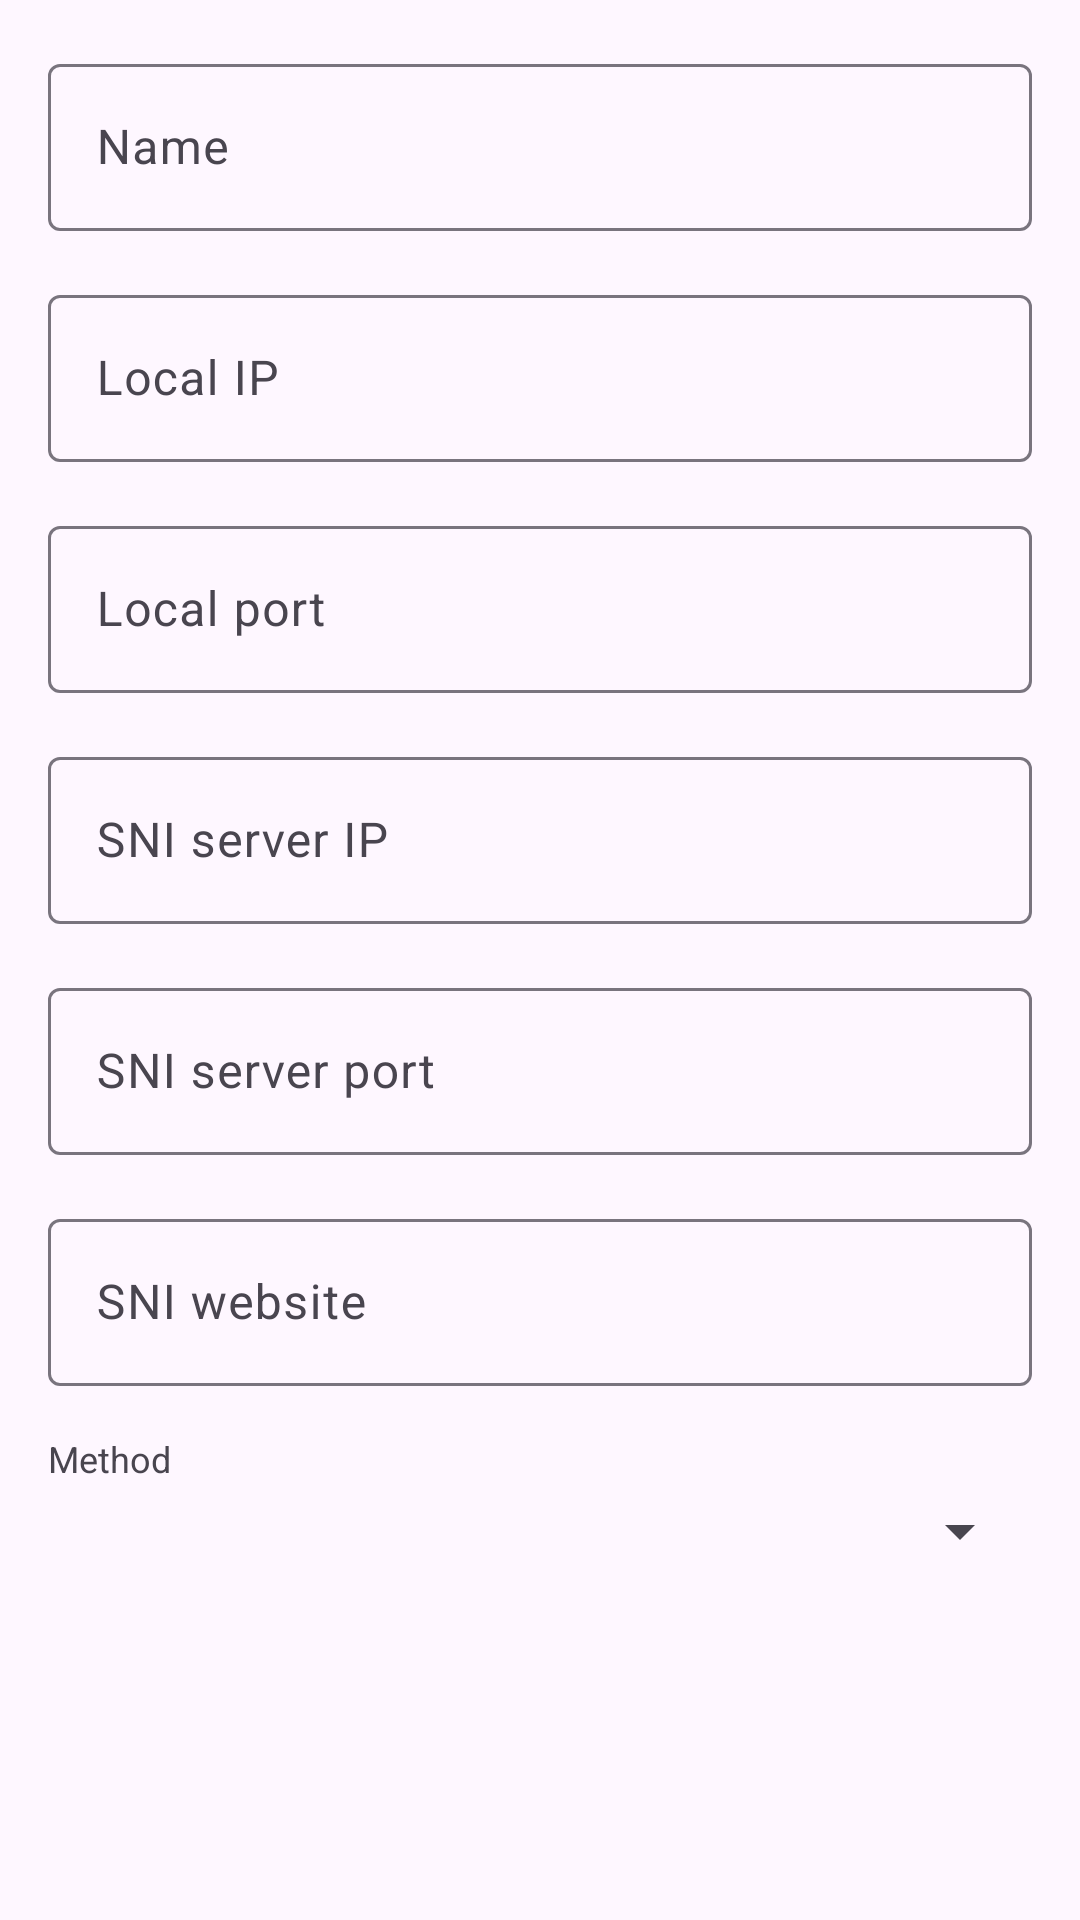

This screen was rendered from an Android layout file. Write that file and the resources it references.
<!-- AndroidManifest.xml: application theme Theme.SniRay -->
<!-- res/layout/activity_rsta_bypass_edit.xml -->
<?xml version="1.0" encoding="utf-8"?>
<ScrollView xmlns:android="http://schemas.android.com/apk/res/android"
    xmlns:tools="http://schemas.android.com/tools"
    android:layout_width="match_parent"
    android:layout_height="match_parent"
    android:fitsSystemWindows="true"
    tools:context=".v2ray.ui.RstaBypassEditActivity">

    <LinearLayout
        android:layout_width="match_parent"
        android:layout_height="wrap_content"
        android:orientation="vertical"
        android:padding="@dimen/padding_spacing_dp16">

        <com.google.android.material.textfield.TextInputLayout
            android:layout_width="match_parent"
            android:layout_height="wrap_content"
            android:hint="@string/rsta_bypass_field_name">

            <com.google.android.material.textfield.TextInputEditText
                android:id="@+id/et_name"
                android:layout_width="match_parent"
                android:layout_height="wrap_content"
                android:inputType="text" />

        </com.google.android.material.textfield.TextInputLayout>

        <com.google.android.material.textfield.TextInputLayout
            android:layout_width="match_parent"
            android:layout_height="wrap_content"
            android:layout_marginTop="@dimen/padding_spacing_dp16"
            android:hint="@string/rsta_bypass_field_listen_host">

            <com.google.android.material.textfield.TextInputEditText
                android:id="@+id/et_listen_host"
                android:layout_width="match_parent"
                android:layout_height="wrap_content"
                android:inputType="text" />

        </com.google.android.material.textfield.TextInputLayout>

        <com.google.android.material.textfield.TextInputLayout
            android:layout_width="match_parent"
            android:layout_height="wrap_content"
            android:layout_marginTop="@dimen/padding_spacing_dp16"
            android:hint="@string/rsta_bypass_field_listen_port">

            <com.google.android.material.textfield.TextInputEditText
                android:id="@+id/et_listen_port"
                android:layout_width="match_parent"
                android:layout_height="wrap_content"
                android:inputType="number" />

        </com.google.android.material.textfield.TextInputLayout>

        <com.google.android.material.textfield.TextInputLayout
            android:layout_width="match_parent"
            android:layout_height="wrap_content"
            android:layout_marginTop="@dimen/padding_spacing_dp16"
            android:hint="@string/rsta_bypass_field_connect_host">

            <com.google.android.material.textfield.TextInputEditText
                android:id="@+id/et_connect_host"
                android:layout_width="match_parent"
                android:layout_height="wrap_content"
                android:inputType="text" />

        </com.google.android.material.textfield.TextInputLayout>

        <com.google.android.material.textfield.TextInputLayout
            android:layout_width="match_parent"
            android:layout_height="wrap_content"
            android:layout_marginTop="@dimen/padding_spacing_dp16"
            android:hint="@string/rsta_bypass_field_connect_port">

            <com.google.android.material.textfield.TextInputEditText
                android:id="@+id/et_connect_port"
                android:layout_width="match_parent"
                android:layout_height="wrap_content"
                android:inputType="number" />

        </com.google.android.material.textfield.TextInputLayout>

        <com.google.android.material.textfield.TextInputLayout
            android:layout_width="match_parent"
            android:layout_height="wrap_content"
            android:layout_marginTop="@dimen/padding_spacing_dp16"
            android:hint="@string/rsta_bypass_field_fake_sni">

            <com.google.android.material.textfield.TextInputEditText
                android:id="@+id/et_fake_sni"
                android:layout_width="match_parent"
                android:layout_height="wrap_content"
                android:inputType="textUri" />

        </com.google.android.material.textfield.TextInputLayout>

        <TextView
            android:layout_width="wrap_content"
            android:layout_height="wrap_content"
            android:layout_marginTop="@dimen/padding_spacing_dp16"
            android:text="@string/rsta_bypass_field_method"
            android:textAppearance="@style/TextAppearance.AppCompat.Caption" />

        <Spinner
            android:id="@+id/spinner_method"
            android:layout_width="match_parent"
            android:layout_height="wrap_content"
            android:layout_marginTop="@dimen/padding_spacing_dp4" />

        <TextView
            android:id="@+id/tv_error"
            android:layout_width="match_parent"
            android:layout_height="wrap_content"
            android:layout_marginTop="@dimen/padding_spacing_dp16"
            android:textColor="@color/md_theme_error"
            android:visibility="gone" />

    </LinearLayout>

</ScrollView>
<!-- resources referenced by this layout -->
<resources>
  <color name="md_theme_error">#BA1A1A</color>
  <dimen name="padding_spacing_dp16">16dp</dimen>
  <dimen name="padding_spacing_dp4">4dp</dimen>
  <string name="rsta_bypass_field_connect_host">SNI server IP</string>
  <string name="rsta_bypass_field_connect_port">SNI server port</string>
  <string name="rsta_bypass_field_fake_sni">SNI website</string>
  <string name="rsta_bypass_field_listen_host">Local IP</string>
  <string name="rsta_bypass_field_listen_port">Local port</string>
  <string name="rsta_bypass_field_method">Method</string>
  <string name="rsta_bypass_field_name">Name</string>
  <style name="Theme.SniRay" parent="Theme.Material3.DayNight.NoActionBar" />
</resources>
